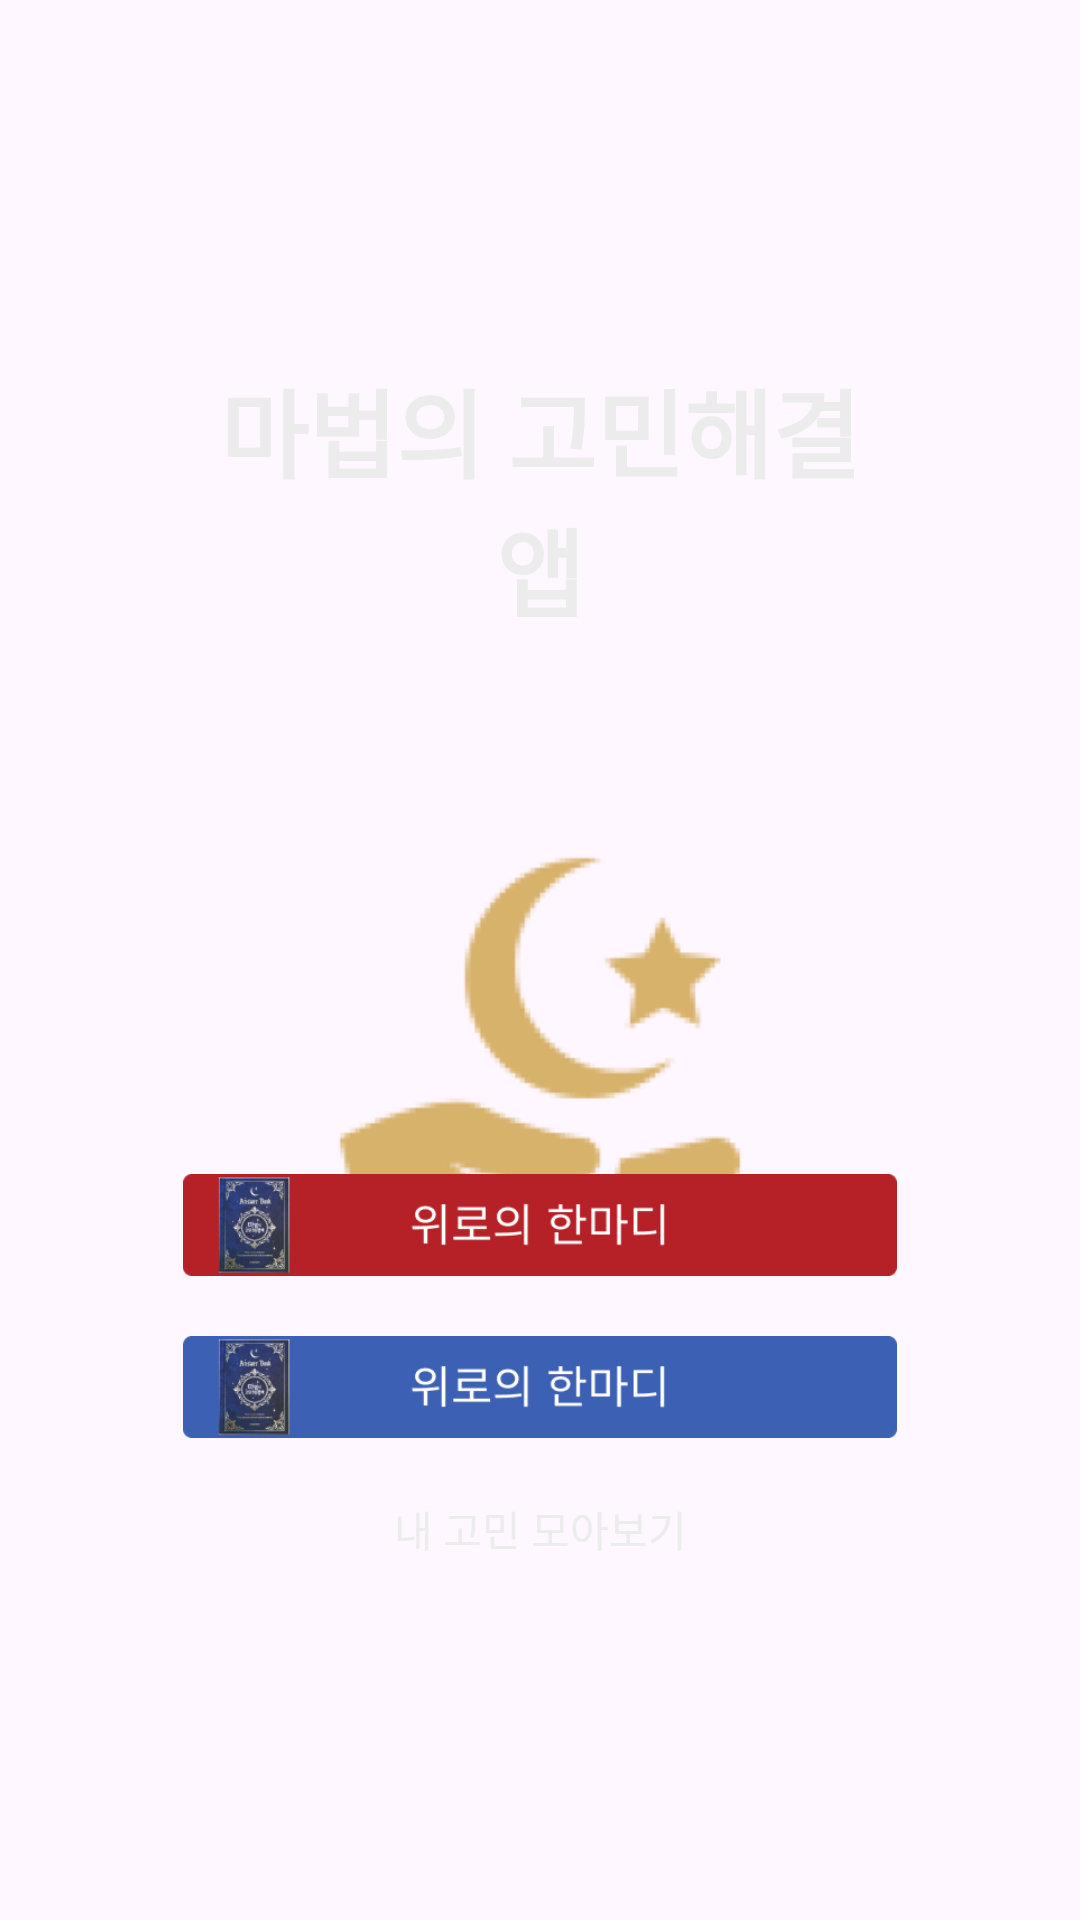

Here is an Android app screen rendered from its layout file. Give the layout XML and the strings, colors and styles it references.
<!-- AndroidManifest.xml: application theme Theme.GoMinMoa -->
<!-- res/layout/activity_main.xml -->
<?xml version="1.0" encoding="utf-8"?>
<RelativeLayout xmlns:android="http://schemas.android.com/apk/res/android"
    xmlns:app="http://schemas.android.com/apk/res-auto"
    xmlns:tools="http://schemas.android.com/tools"
    android:id="@+id/main"
    android:layout_width="match_parent"
    android:layout_height="match_parent"
    android:orientation="vertical"
    android:padding="60dp"
    android:background="@drawable/bg3"
    tools:context=".MainActivity">

    <LinearLayout
        android:layout_width="match_parent"
        android:layout_height="wrap_content"
        android:layout_alignParentTop="true"
        android:layout_marginTop="60dp"
        android:orientation="vertical">

        <TextView
            android:layout_width="match_parent"
            android:layout_height="wrap_content"
            android:gravity="center_horizontal"
            android:text="마법의 고민해결 앱"
            android:textColor="#ececec"
            android:textSize="32sp"
            android:textStyle="bold"
            android:layout_marginBottom="60dp"/>

        <ImageView
            android:layout_width="match_parent"
            android:layout_height="wrap_content"
            android:layout_marginBottom="100dp"
            android:adjustViewBounds="true"
            android:maxWidth="160dp"
            android:maxHeight="160dp"
            android:src="@drawable/ramadan" />

    </LinearLayout>



    <LinearLayout
        android:orientation="vertical"
        android:layout_width="match_parent"
        android:layout_height="wrap_content"
        android:layout_alignParentBottom="true"
        android:layout_marginBottom="60dp">

        <ImageView
            android:id="@+id/FBook"
            android:layout_width="match_parent"
            android:layout_height="wrap_content"
            android:adjustViewBounds="true"
            android:src="@drawable/button_main_2"
            android:layout_marginBottom="20dp"/>

        <ImageView
            android:id="@+id/TBook"
            android:layout_width="match_parent"
            android:layout_height="wrap_content"
            android:adjustViewBounds="true"
            android:src="@drawable/button_main_1"
            android:layout_marginBottom="20dp"/>

        <TextView
            android:id="@+id/historybutton"
            android:layout_width="match_parent"
            android:layout_height="wrap_content"
            android:gravity="center"
            android:textColor="#ececec"
            android:text="내 고민 모아보기" />

    </LinearLayout>
</RelativeLayout>
<!-- resources referenced by this layout -->
<resources>
  <!-- drawable button_main_1: png bitmap (drawable, 18652 bytes) -->
  <!-- drawable button_main_2: png bitmap (drawable, 18752 bytes) -->
  <!-- drawable ramadan: png bitmap (drawable, 13334 bytes) -->
  <style name="Theme.GoMinMoa" parent="Base.Theme.GoMinMoa" />
  <style name="Base.Theme.GoMinMoa" parent="Theme.Material3.DayNight.NoActionBar">
          
          
      </style>
</resources>
